Dataset: split (GitHub, SaadQacif/Saad-MLOps-Project). Classes: potato early blight, potato late blight, potato healthy.

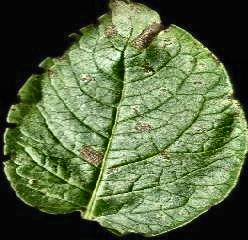
Label: potato early blight

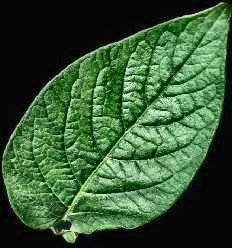
Label: potato healthy

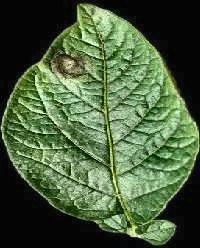
Label: potato late blight

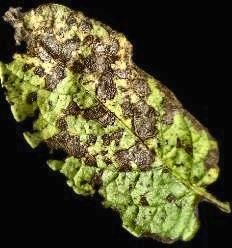
Label: potato early blight

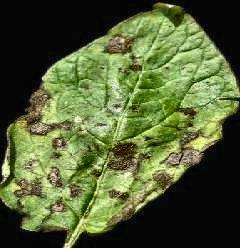
Label: potato early blight

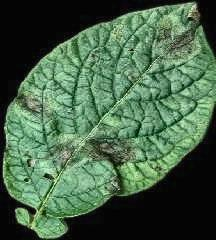
Label: potato late blight
